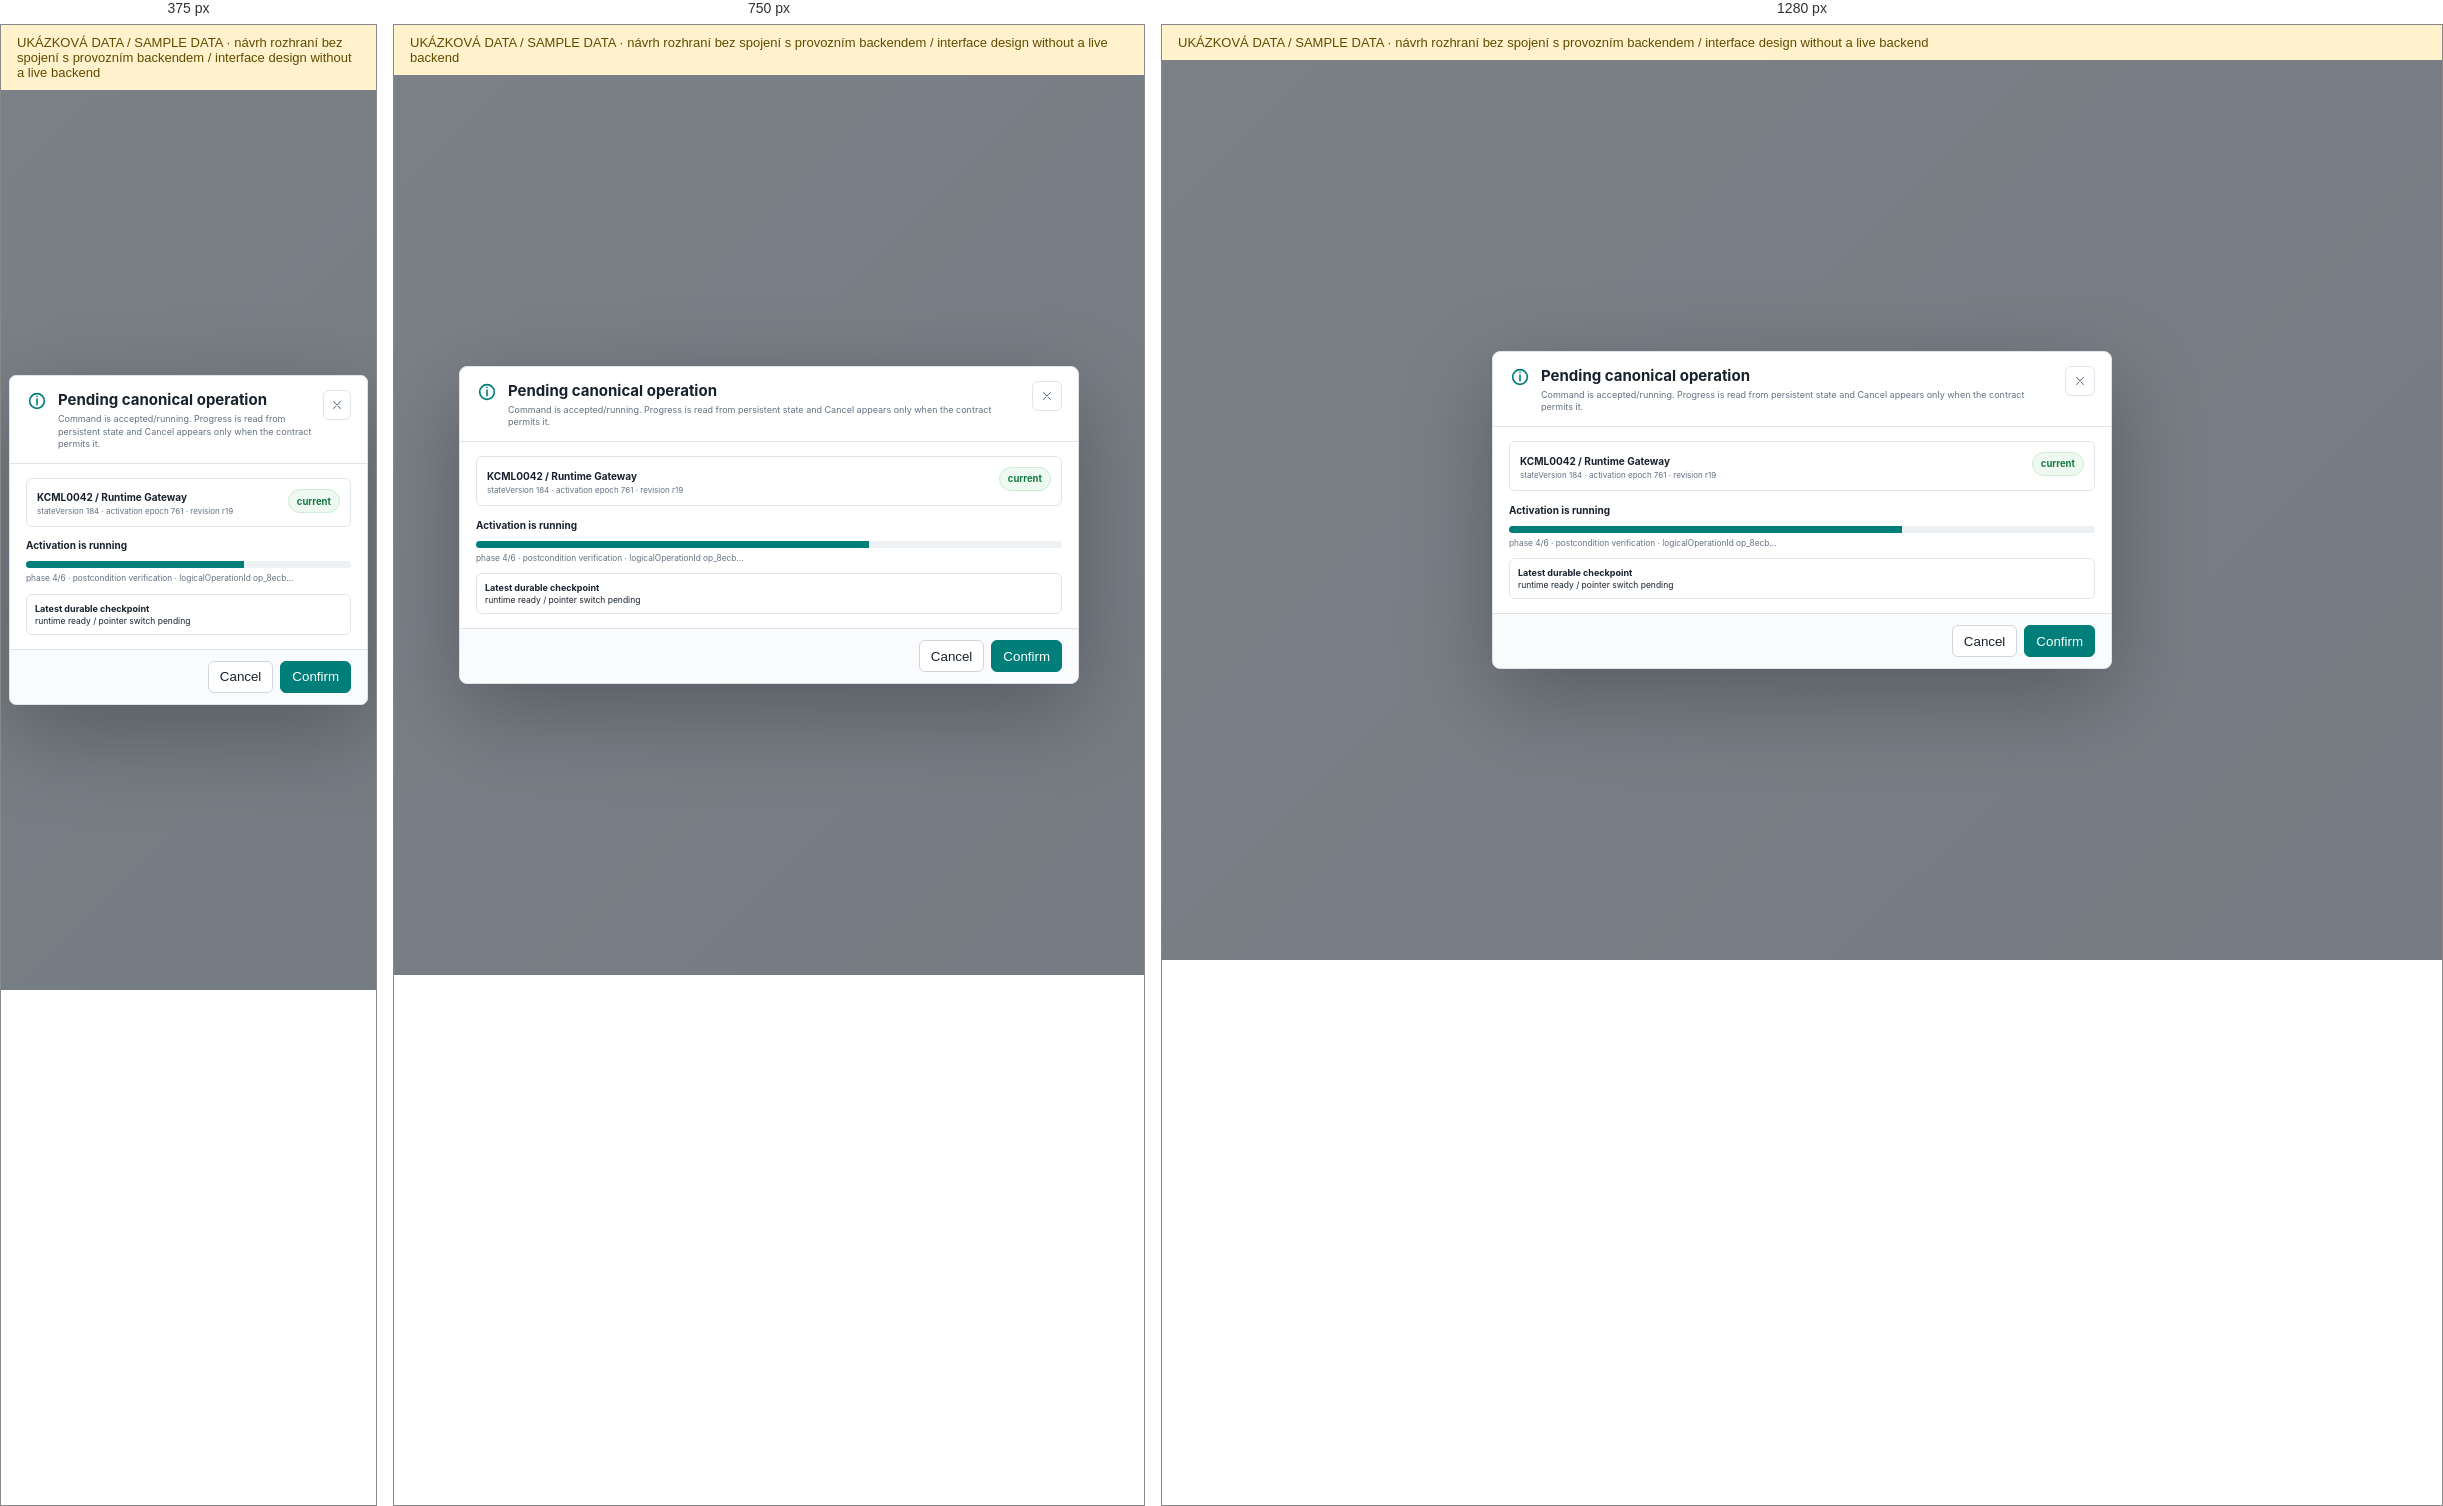
Rendered at 375 px, 750 px and 1280 px, left to right.

<!-- file: pending-operation.html -->
<!doctype html><html><head><meta charset="utf-8"><meta name="viewport" content="width=device-width,initial-scale=1"><title>Pending canonical operation</title><link rel="stylesheet" href="../assets/style.css"></head><body><div id="reference-demo-banner" role="note" style="padding:10px 16px;background:#fff2cc;color:#634b00;font:13px Segoe UI,sans-serif">UKÁZKOVÁ DATA / SAMPLE DATA · návrh rozhraní bez spojení s provozním backendem / interface design without a live backend</div><div class="dialog-stage"><section class="modal" role="dialog" aria-modal="true"><header class="modalhead"><div style="color:var(--teal)"><svg class="icon" width="22" height="22" viewBox="0 0 24 24" fill="none" stroke="currentColor" stroke-width="1.8" stroke-linecap="round" stroke-linejoin="round" aria-hidden="true"><path d="M12 4a8 8 0 1 0 0 16 8 8 0 0 0 0-16 M12 10v6 M12 7h.01"/></svg></div><div><h2>Pending canonical operation</h2><p>Command is accepted/running. Progress is read from persistent state and Cancel appears only when the contract permits it.</p></div><button class="circlebtn" style="margin-left:auto"><svg class="icon" width="14" height="14" viewBox="0 0 24 24" fill="none" stroke="currentColor" stroke-width="1.8" stroke-linecap="round" stroke-linejoin="round" aria-hidden="true"><path d="M6 6l12 12M18 6L6 18"/></svg></button></header><div class="modalbody"><div class="identity"><div><b>KCML0042 / Runtime Gateway</b><small>stateVersion 184 &middot; activation epoch 761 &middot; revision r19</small></div><span class="badge ok">current</span></div><div><b style="font-size:10px">Activation is running</b><div class="progress" style="margin:9px 0 5px"><i></i></div><div class="help">phase 4/6 &middot; postcondition verification &middot; logicalOperationId op_8ecb...</div></div><div class="evidence-list" style="margin-top:10px"><div class="evi"><b>Latest durable checkpoint</b>runtime ready / pointer switch pending</div></div></div><footer class="modalfoot"><button class="btn">Cancel</button><button class="btn primary">Confirm</button></footer></section></div></body></html>

/* @media block from style.css */
@media(max-width:900px){.app{grid-template-columns:64px 1fr}.brandtext{display:none}.brandbox{justify-content:center;padding:8px}.brandmark{width:38px;height:38px}.nav a{justify-content:center;padding:8px}.nav a span,.nav a .state-dot,.sidefoot .owner div:not(.avatar),.env{display:none}.sidefoot{padding:8px}.owner{justify-content:center;padding:6px}.metricstrip{grid-template-columns:repeat(2,minmax(0,1fr))}.span8,.span7,.span6,.span5,.span4,.span3{grid-column:span 12}.chatlayout{grid-template-columns:150px minmax(0,1fr)}.evidence{display:none}.fieldgrid{grid-template-columns:1fr}.page{padding:14px}.loginpage{grid-template-columns:1fr}.loginbrand{display:none}.browserframe{height:540px}}

/* @media block from style.css */
@media(max-width:600px){body{font-size:12px}.app{display:block}.sidebar{display:none}.workspace{height:100vh}.topbar{height:48px;padding:0 8px}.burger{display:block}.topchip.hide-mobile{display:none}.page{padding:11px 10px 16px}.pagehead{display:block}.pagehead h1{font-size:20px}.purpose{font-size:10px}.head-actions{margin-top:9px;justify-content:flex-start;overflow:auto;flex-wrap:nowrap;padding-bottom:2px}.statusrow{overflow:auto;flex-wrap:nowrap}.metricstrip{grid-template-columns:1fr 1fr;gap:7px}.metric{padding:9px;min-height:60px}.metric b{font-size:16px}.grid{gap:8px}.cardbody{padding:9px}.chatlayout{display:flex;height:calc(100vh - 178px)}.convos,.evidence{display:none}.chatmain{width:100%}.messages{padding:10px}.msg{max-width:90%}.browserframe{height:calc(100vh - 190px);border-radius:0;margin:0 -10px}.browserbar{height:50px;flex-wrap:wrap}.webpage{height:calc(100% - 50px);padding:15px}.loginformwrap{padding:20px}.logincard{padding:22px}.overlaypage{padding:10px}.palette{width:100%}.dialog-stage{padding:8px}.modal{width:100%;max-height:96vh;border-radius:7px}.diffgrid{grid-template-columns:1fr}.modalfoot{position:sticky;bottom:0}.data{min-width:560px}.topology{height:380px}.phase{min-width:78px}.actionrow{grid-template-columns:1fr}.actionrow .btn{justify-self:start}.fieldgrid{grid-template-columns:1fr}}